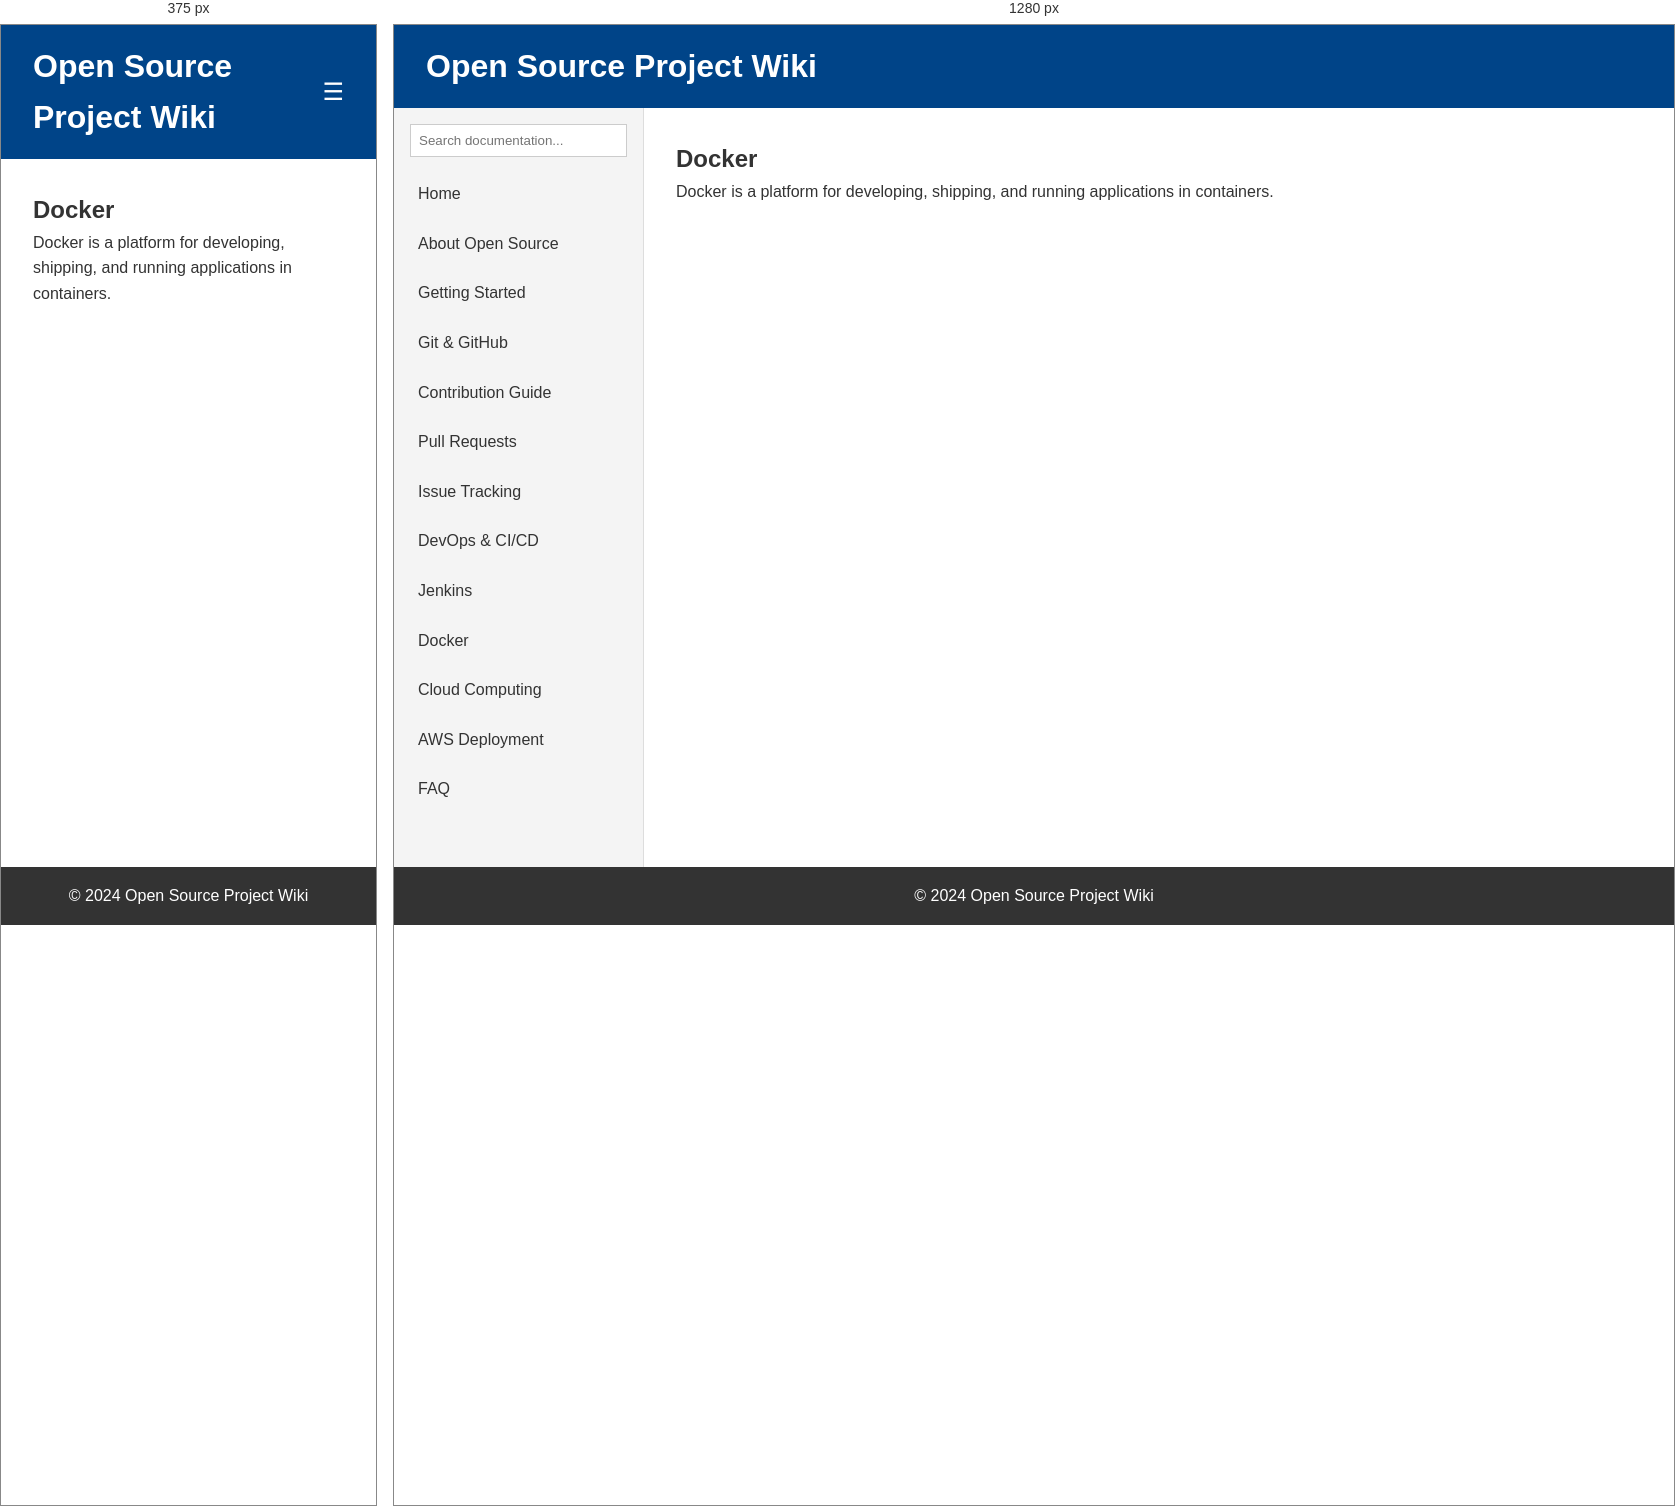
Rendered at 375 px and 1280 px, left to right.

<!-- file: docker.html -->
<!DOCTYPE html>
<html lang="en">
<head>
    <meta charset="UTF-8">
    <meta name="viewport" content="width=device-width, initial-scale=1.0">
    <title>Docker - Open Source Project Wiki</title>
    <link rel="stylesheet" href="../css/style.css">
</head>
<body>
    <header class="main-header">
        <div class="container">
            <h1>Open Source Project Wiki</h1>
            <button id="menu-btn" class="menu-btn">&#9776;</button>
        </div>
    </header>

    <div class="container layout">
        <aside class="sidebar" id="sidebar">
            <input type="text" id="search-input" placeholder="Search documentation...">
            <nav>
                <ul id="nav-list">
                    <li><a href="../index.html">Home</a></li>
                    <li><a href="../pages/about.html">About Open Source</a></li>
                    <li><a href="../pages/getting-started.html">Getting Started</a></li>
                    <li><a href="../pages/git-github.html">Git & GitHub</a></li>
                    <li><a href="../pages/contribution.html">Contribution Guide</a></li>
                    <li><a href="../pages/pull-requests.html">Pull Requests</a></li>
                    <li><a href="../pages/issues.html">Issue Tracking</a></li>
                    <li><a href="../pages/devops.html">DevOps & CI/CD</a></li>
                    <li><a href="../pages/jenkins.html">Jenkins</a></li>
                    <li><a href="../pages/docker.html">Docker</a></li>
                    <li><a href="../pages/cloud-computing.html">Cloud Computing</a></li>
                    <li><a href="../pages/aws-deployment.html">AWS Deployment</a></li>
                    <li><a href="../pages/faq.html">FAQ</a></li>
                </ul>
            </nav>
        </aside>

        <main class="content">
            <h2>Docker</h2><p>Docker is a platform for developing, shipping, and running applications in containers.</p>
        </main>
    </div>

    <footer>
        <p>&copy; 2024 Open Source Project Wiki</p>
    </footer>

    <script src="../js/script.js"></script>
</body>
</html>


/* @media block from style.css */
@media (max-width: 768px) {
    .menu-btn {
        display: block;
    }
    
    .layout {
        flex-direction: column;
    }
    
    .sidebar {
        width: 100%;
        display: none;
    }
    
    .sidebar.show {
        display: block;
    }
}